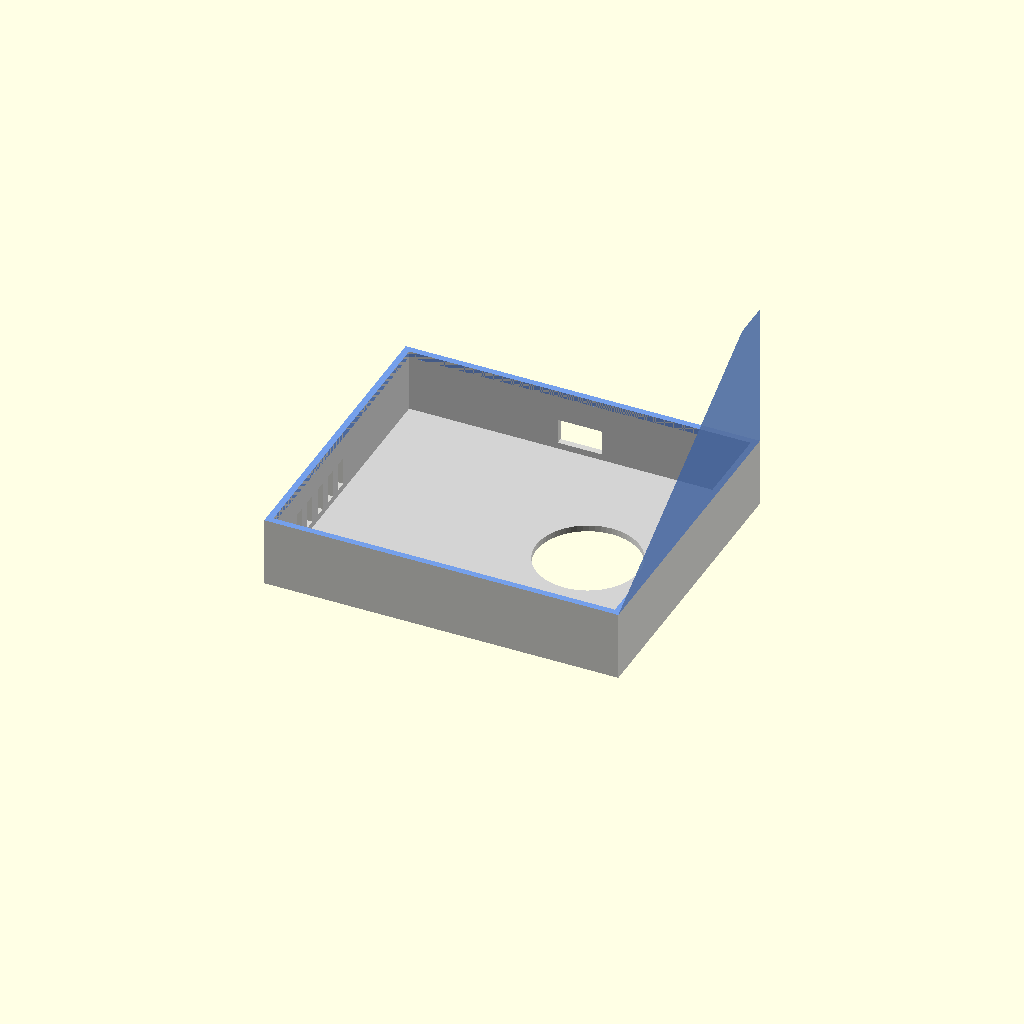
Cell 1: the model at its default parameters.
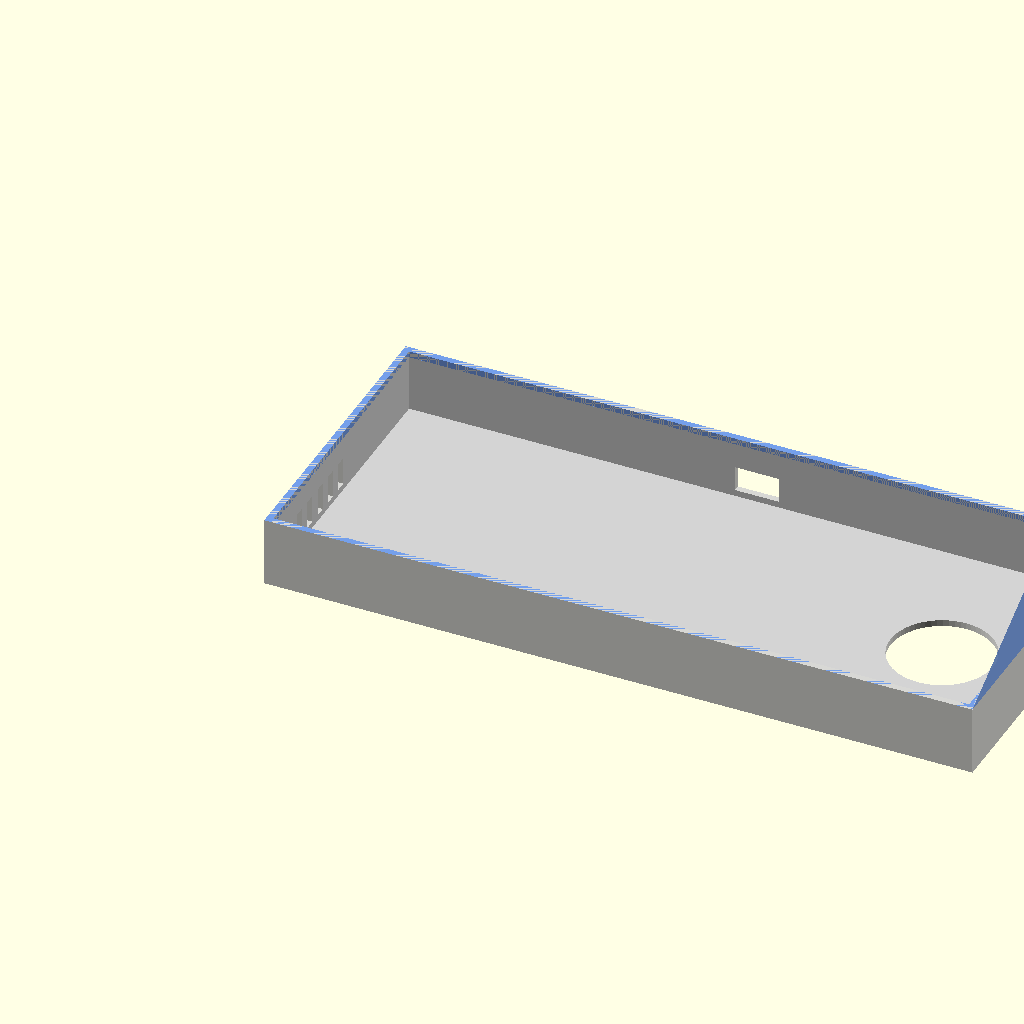
Cell 2: box_w = 224 (everything else at default).
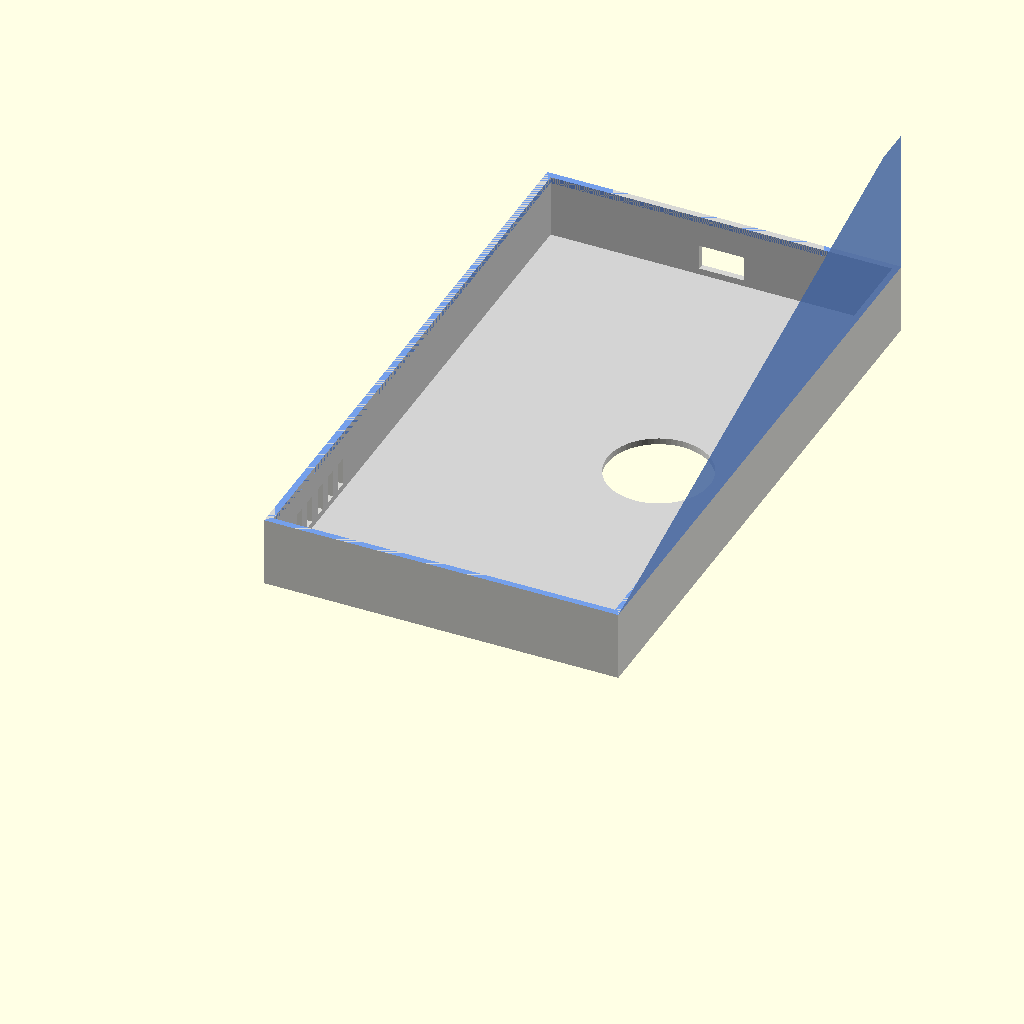
Cell 3: box_d = 192 (everything else at default).
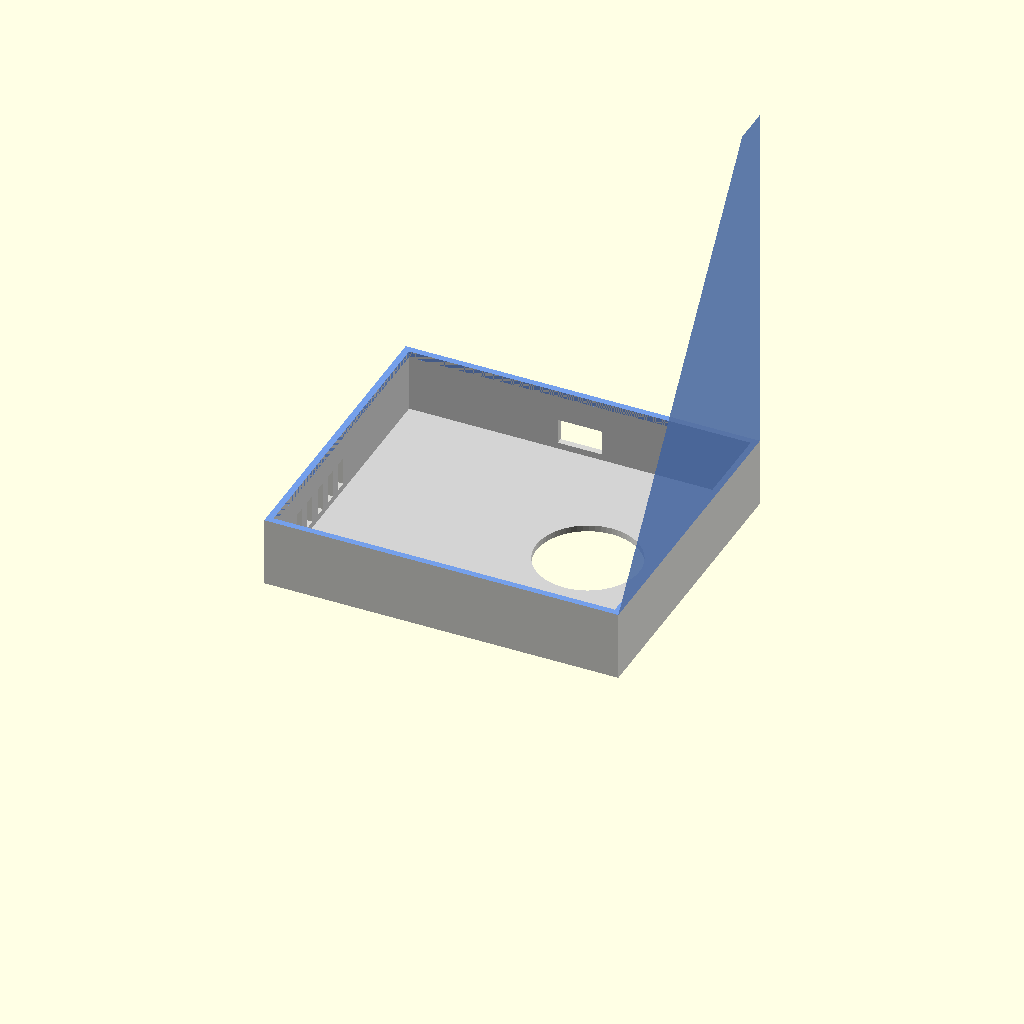
Cell 4 — box_h_rear set to 136, the other parameters unchanged.
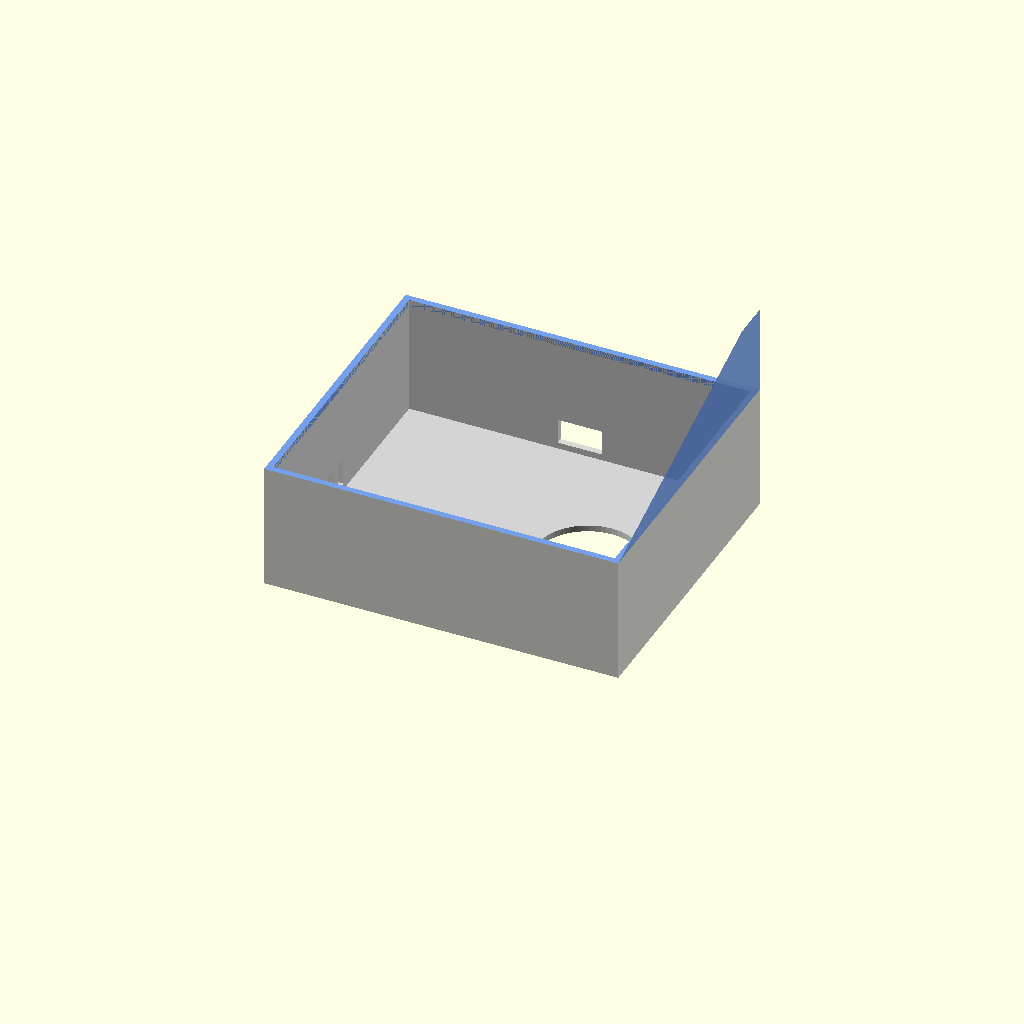
Cell 5 — box_h_front set to 36, the other parameters unchanged.
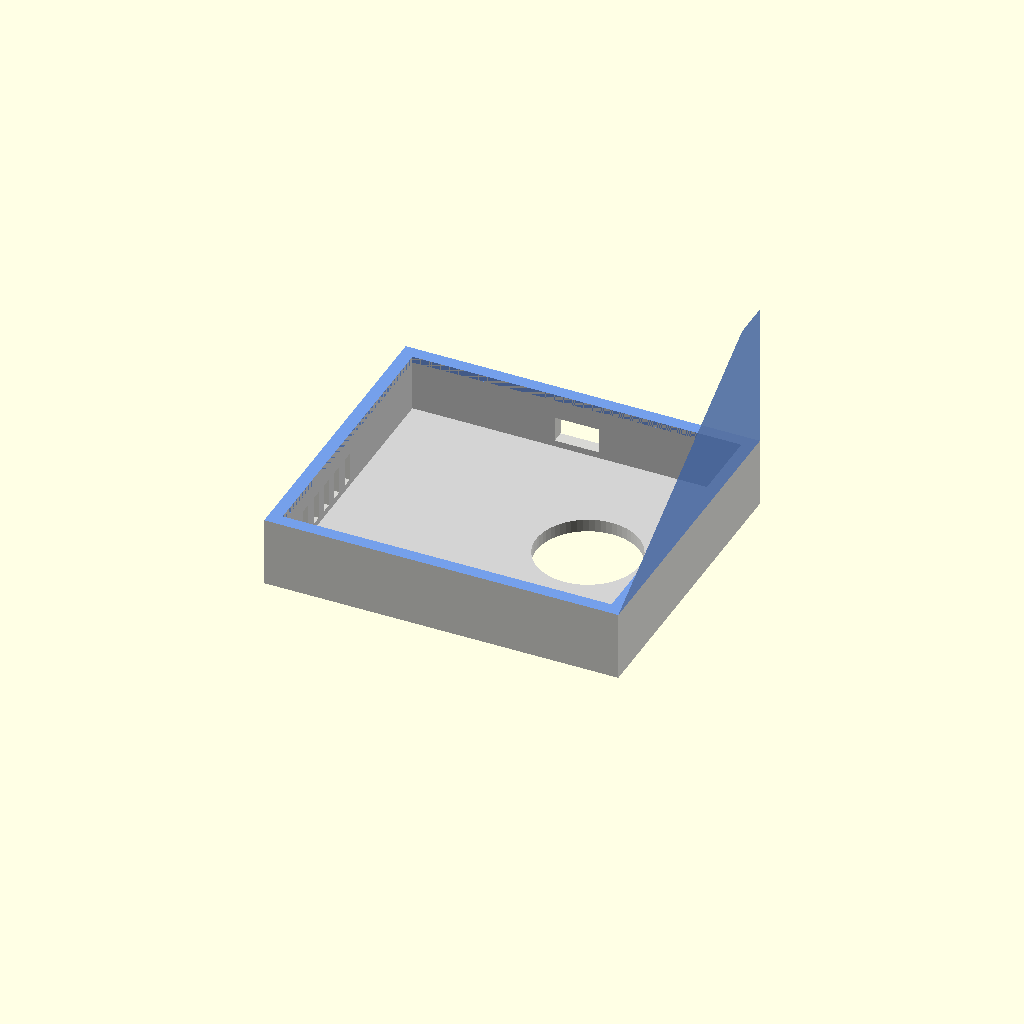
Cell 6: wall = 4 (everything else at default).
One fixed orthographic camera (rotation 55°, 0°, 25°; colour scheme Cornfield) for every cell.
OpenSCAD source file 3d_models/wake_box_angled.scad:
// =============================================================================
// Wake 睡眠环境守夜盒 · 45° 床头黄金斜切外壳 (Bambu Lab 拓竹 3D 打印专用)
// 设计者: 刘航成 & 夏工 & Antigravity
// 适用机型: 拓竹 Bambu Lab P1S / A1 / X1C / A1 mini
// 耗材建议: PETG (官方赞助耗材) 或 PLA
// =============================================================================

// -------- 全局参数配置 (单位: mm) --------
$fn = 60; // 圆弧精细度

// 整体外框尺寸
box_w = 112;      // 宽度 (左右)
box_d = 96;       // 深度 (前后)
box_h_rear = 68;   // 后侧最高处
box_h_front = 18;  // 前端最低高度
wall = 2.0;       // 壳体壁厚 (拓竹 0.4 喷嘴恰好 5 道整墙，强度最高)
tolerance = 0.25; // 配合公差

// 主板参数 (ESP32-S3 Korvo 2 V3)
board_w = 82;
board_d = 56;
board_h = 12;

// 屏幕视窗 (ST7789 1.69寸)
screen_w = 30.5;
screen_h = 37.0;

// 传感器开孔参数
pir_diameter = 12.5;     // AM412 PIR 人体红外菲涅尔透镜直径
bh1750_diameter = 5.0;   // BH1750 光敏采光孔
mic_diameter = 2.0;      // 板载双麦克风拾音孔
ws2812_ring_od = 32.5;   // WS2812 8位灯环外径
ws2812_ring_id = 17.5;   // WS2812 8位灯环内径

// 面包板收纳槽 (以 SYB-170 迷你面包板为基准，兼顾 400孔兼容)
breadboard_w = 47.0;
breadboard_d = 36.5;
breadboard_h = 10.0;

// 视图控制: 0=完整装配预览, 1=仅打印下壳底座, 2=仅打印上壳面板
part = 0; 

if (part == 0) {
    color("LightGray", 0.9) bottom_case();
    translate([0, 0, 0]) color("CornflowerBlue", 0.85) top_case();
} else if (part == 1) {
    // 下壳摆盘姿态: 底面平贴热床
    bottom_case();
} else if (part == 2) {
    // 上壳摆盘姿态: 旋转使大斜面或顶部平面平贴热床，100% 免支撑
    rotate([45, 0, 0]) top_case();
}

// =============================================================================
// 下壳底座 (Bottom Base): 容纳面包板、杜邦线、底部地脚柔光灯环、SPA06通风仓
// =============================================================================
module bottom_case() {
    difference() {
        union() {
            // 主底座外壳
            cube([box_w, box_d, box_h_front + 4]);
            
            // 配合子母阶梯台阶 (与上盖对接)
            translate([wall + tolerance, wall + tolerance, box_h_front + 4])
                difference() {
                    cube([box_w - 2*(wall + tolerance), box_d - 2*(wall + tolerance), 3.5]);
                    translate([wall, wall, -0.1])
                        cube([box_w - 2*(wall + tolerance) - 2*wall, box_d - 2*(wall + tolerance) - 2*wall, 4]);
                }
            
            // 面包板限位卡槽框架 (免螺丝压装)
            translate([10, 10, wall])
                difference() {
                    cube([breadboard_w + 3, breadboard_d + 3, 4]);
                    translate([1.5, 1.5, 0])
                        cube([breadboard_w, breadboard_d, 5]);
                }
                
            // 四角螺丝固定柱 (M3 自攻 / 压配)
            screw_post(wall + 4, wall + 4, box_h_front);
            screw_post(box_w - wall - 8, wall + 4, box_h_front);
            screw_post(wall + 4, box_d - wall - 8, box_h_front);
            screw_post(box_w - wall - 8, box_d - wall - 8, box_h_front);
        }
        
        // 掏空内部空间 (容纳面包板与杜邦线弯折高裕度)
        translate([wall, wall, wall])
            cube([box_w - 2*wall, box_d - 2*wall, box_h_front + 10]);
            
        // 底部内凹地脚柔光环槽 (WS2812 8颗灯环朝桌面漫反射)
        translate([box_w - 32, box_d / 2, -0.1]) {
            cylinder(d = ws2812_ring_od, h = wall + 0.2);
            // 中心出线孔
            cylinder(d = ws2812_ring_id - 2, h = 6);
        }
        
        // 侧后方 Type-C 供电开孔
        translate([box_w / 2 - 7, box_d - wall - 1, wall + 2])
            cube([14, wall + 2, 8]);
            
        // 侧面进风百叶窗 (SPA06 气压温度传感器对流通风，杜绝芯片发热影响)
        for (i = [0:4]) {
            translate([-0.1, 18 + i*7, wall + 2])
                cube([wall + 0.2, 3.5, 9]);
        }
    }
}

// 螺丝柱辅助模块
module screw_post(x, y, h) {
    translate([x, y, wall])
        difference() {
            cylinder(d = 7, h = h - wall);
            translate([0, 0, 1])
                cylinder(d = 2.6, h = h); // M3 自攻螺丝预制孔
        }
}

// =============================================================================
// 上壳前面板 (Top Bezel): 45° 黄金斜面，嵌入屏幕、PIR、光敏、麦克风
// =============================================================================
module top_case() {
    difference() {
        // 外轮廓放样斜面体
        polyhedron(
            points = [
                // 底面 4 点
                [0, 0, box_h_front + 4],             // 0: 前左
                [box_w, 0, box_h_front + 4],         // 1: 前右
                [box_w, box_d, box_h_front + 4],     // 2: 后右
                [0, box_d, box_h_front + 4],         // 3: 后左
                // 顶斜面 4 点 (后高前低，自然形成 45° 黄金倾角)
                [0, 0, box_h_front + 4],             // 4: 汇聚于前沿
                [box_w, 0, box_h_front + 4],         // 5: 汇聚于前沿
                [box_w, box_d - 12, box_h_rear],     // 6: 顶后右
                [0, box_d - 12, box_h_rear],         // 7: 顶后左
                [box_w, box_d, box_h_rear],          // 8: 顶平段后右
                [0, box_d, box_h_rear]               // 9: 顶平段后左
            ],
            faces = [
                [0, 1, 2, 3],       // 底
                [0, 4, 5, 1],       // 前
                [4, 5, 6, 7],       // 主 45° 斜面板
                [7, 6, 8, 9],       // 顶小平台
                [3, 2, 8, 9],       // 后壁
                [0, 3, 9, 7, 4],    // 左壁
                [1, 5, 6, 8, 2]     // 右壁
            ]
        );
        
        // 内部掏空
        translate([wall, wall, box_h_front + 2])
            cube([box_w - 2*wall, box_d - 2*wall, box_h_rear]);

        // 1. ST7789 1.69寸彩屏视窗 (居中偏上开孔)
        translate([box_w / 2 - screen_w / 2, 28, box_h_front + 15])
            rotate([-35, 0, 0])
                cube([screen_w, screen_h, 25]);
                
        // 2. AM412 PIR 人体红外圆球视窗 (屏幕右上方，微俯角俯视床沿起夜动线)
        translate([box_w / 2 + screen_w / 2 + 12, 42, box_h_front + 28])
            rotate([-35, 0, 0])
                cylinder(d = pir_diameter, h = 30);
                
        // 3. BH1750 环境光照采集孔 (顶部斜上方，全向接收室内漫反射光)
        translate([box_w / 2 - screen_w / 2 - 12, 54, box_h_front + 36])
            rotate([-35, 0, 0])
                cylinder(d = bh1750_diameter, h = 30);
                
        // 4. 板载 ES7210 双麦克风拾音微孔 (前面板下方对称分布)
        translate([box_w / 2 - 18, 16, box_h_front + 5])
            cylinder(d = mic_diameter, h = 15);
        translate([box_w / 2 + 18, 16, box_h_front + 5])
            cylinder(d = mic_diameter, h = 15);

        // 5. 后侧出气通风散热格栅
        for (j = [0:5]) {
            translate([15 + j*14, box_d - wall - 1, box_h_rear - 18])
                cube([7, wall + 2, 10]);
        }
    }
}
Parameter table extracted from the source (name, type, default, range or options):
box_w: number, default 112
box_d: number, default 96
box_h_rear: number, default 68
box_h_front: number, default 18
wall: number, default 2
tolerance: number, default 0.25
board_w: number, default 82
board_d: number, default 56
board_h: number, default 12
screen_w: number, default 30.5
screen_h: number, default 37
pir_diameter: number, default 12.5
bh1750_diameter: number, default 5
mic_diameter: number, default 2
ws2812_ring_od: number, default 32.5
ws2812_ring_id: number, default 17.5
breadboard_w: number, default 47
breadboard_d: number, default 36.5
breadboard_h: number, default 10
part: number, default 0
